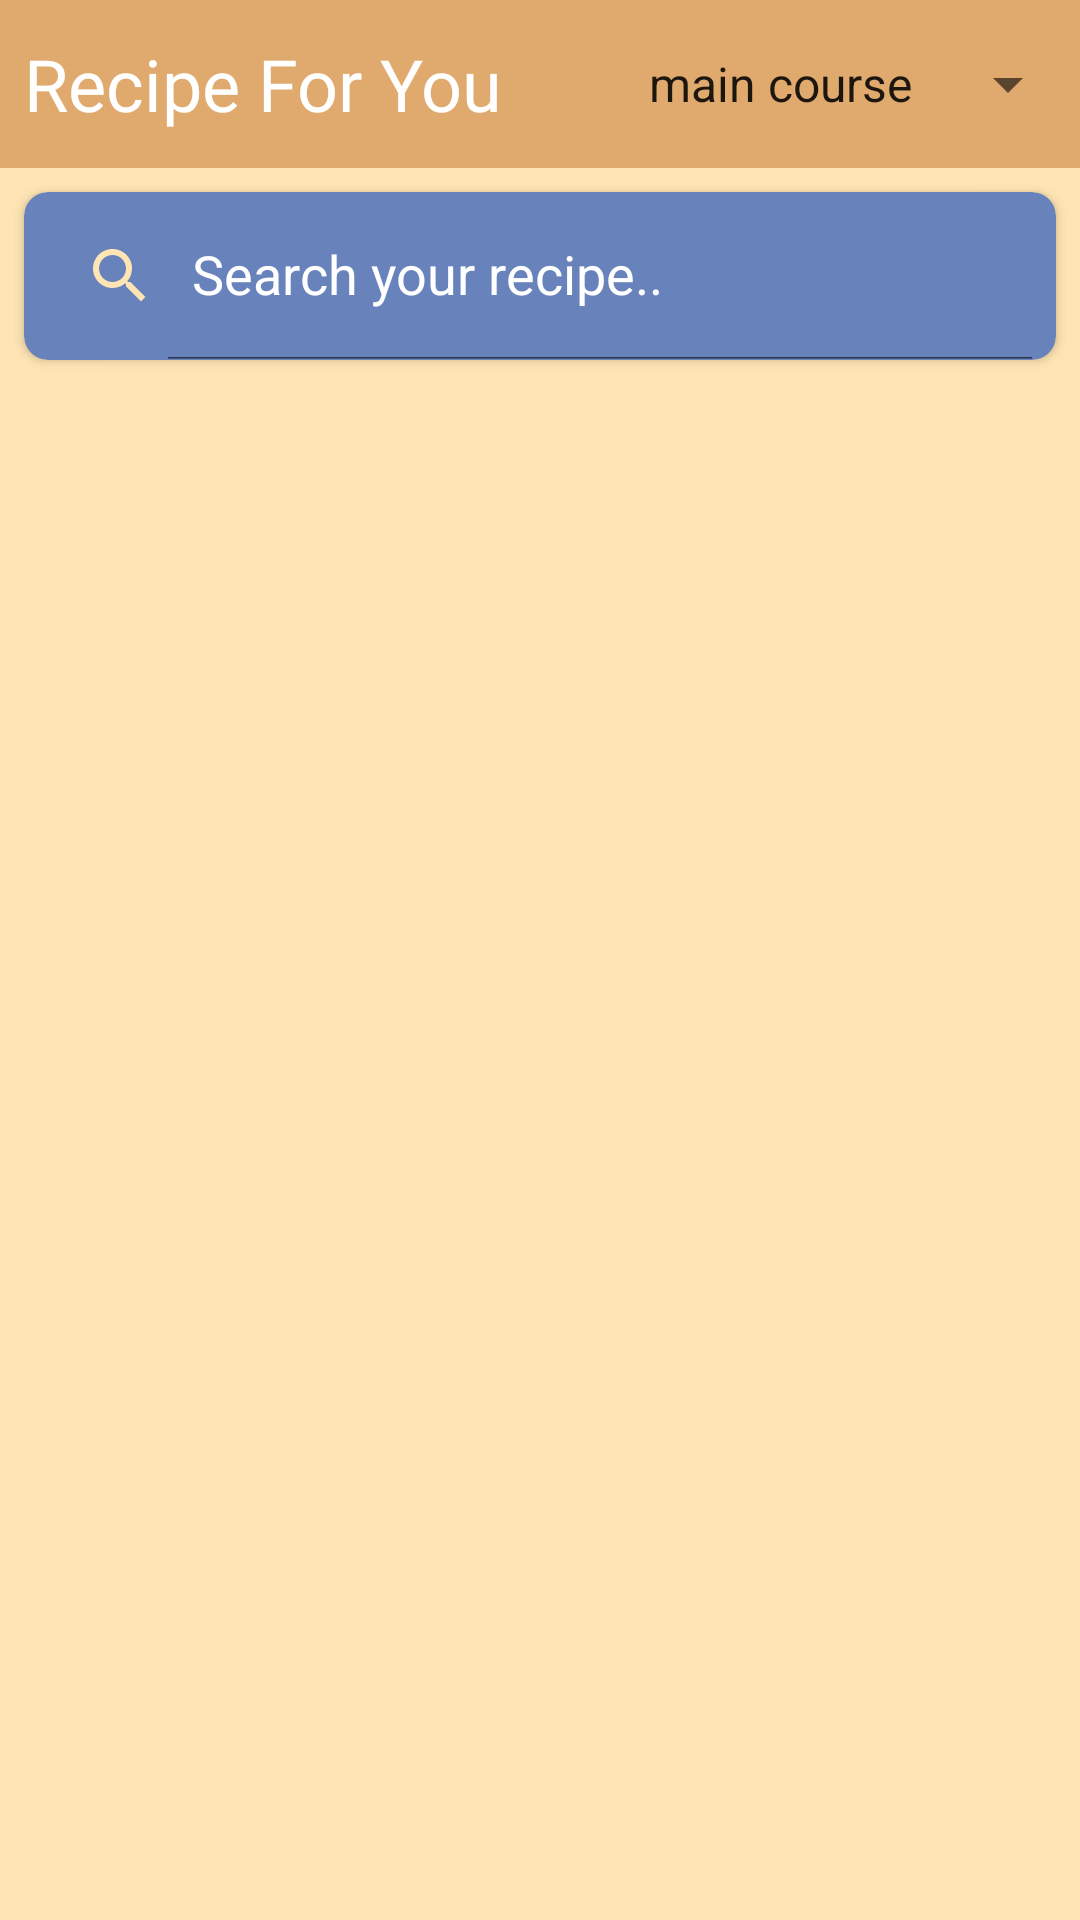

Write the Android layout XML for this screen, with the resource values it uses.
<!-- AndroidManifest.xml: application theme Theme.Recipe_App -->
<!-- res/layout/activity_main.xml -->
<?xml version="1.0" encoding="utf-8"?>
<LinearLayout xmlns:android="http://schemas.android.com/apk/res/android"
    xmlns:tools="http://schemas.android.com/tools"
    android:layout_width="match_parent"
    android:layout_height="match_parent"
    xmlns:app="http://schemas.android.com/apk/res-auto"
    tools:context=".MainActivity"
    android:orientation="vertical"
    android:background="@color/peach">

    <androidx.appcompat.widget.Toolbar
        android:layout_width="match_parent"
        android:layout_height="?attr/actionBarSize"
        android:background="@color/tan"

        android:contentInsetLeft="0dp"
        android:contentInsetStart="0dp"
        app:contentInsetLeft="0dp"
        app:contentInsetStart="0dp"
        android:contentInsetRight="0dp"
        android:contentInsetEnd="0dp"
        app:contentInsetRight="0dp"
        app:contentInsetEnd="0dp"
        >

        <RelativeLayout
            android:layout_width="match_parent"
            android:layout_height="wrap_content"
            android:gravity="center_vertical">

            <TextView
                android:layout_width="wrap_content"
                android:layout_height="match_parent"
                android:layout_alignParentStart="true"
                android:layout_marginStart="8dp"
                android:fontFamily="@font/roboto"
                android:gravity="center_vertical"
                android:text="Recipe For You"
                android:textColor="@color/white"
                android:textSize="24sp" />

            <Spinner
                android:layout_width="wrap_content"
                android:layout_height="match_parent"
                android:layout_alignParentEnd="true"
                android:gravity="center"
                android:entries="@array/tags"
                android:id="@+id/spinner_tags"
                />

        </RelativeLayout>

    </androidx.appcompat.widget.Toolbar>

    <androidx.cardview.widget.CardView
        android:layout_width="match_parent"
        android:layout_height="?attr/actionBarSize"
        android:elevation="8dp"
        app:cardBackgroundColor="@color/royalBlue"
        android:layout_margin="8dp"
        app:cardCornerRadius="8dp"
        >

        <androidx.appcompat.widget.SearchView
            android:id="@+id/searchView_main"
            android:layout_width="match_parent"
            android:layout_height="match_parent"
            app:queryHint="Search your recipe.."
            app:iconifiedByDefault="false"

            app:searchIcon="@drawable/search_icon"

            />

    </androidx.cardview.widget.CardView>

    <androidx.recyclerview.widget.RecyclerView
        android:id="@+id/recyclerView_randomRecipe"
        android:layout_width="match_parent"
        android:layout_height="match_parent"
        android:layout_margin="4dp"

        />


</LinearLayout>
<!-- resources referenced by this layout -->
<resources>
  <string-array name="tags">
          <item>main course</item>
          <item>side dish</item>
          <item>dessert</item>
          <item>appetizer</item>
          <item>salad</item>
          <item>bread</item>
          <item>breakfast</item>
          <item>soup</item>
          <item>beverage</item>
          <item>sauce</item>
          <item>marinade</item>
          <item>fingerfood</item>
          <item>snack</item>
          <item>drink</item>
      </string-array>
  <color name="peach">#FFE5B4</color>
  <color name="royalBlue">#6883BC</color>
  <color name="tan">#E0A96D</color>
  <color name="white">#FFFFFFFF</color>
  <!-- drawable search_icon (drawable) -->
  <vector android:height="24dp" android:tint="#FFE5B4"
      android:viewportHeight="24" android:viewportWidth="24"
      android:width="24dp" xmlns:android="http://schemas.android.com/apk/res/android">
      <path android:fillColor="@android:color/white" android:pathData="M15.5,14h-0.79l-0.28,-0.27C15.41,12.59 16,11.11 16,9.5 16,5.91 13.09,3 9.5,3S3,5.91 3,9.5 5.91,16 9.5,16c1.61,0 3.09,-0.59 4.23,-1.57l0.27,0.28v0.79l5,4.99L20.49,19l-4.99,-5zM9.5,14C7.01,14 5,11.99 5,9.5S7.01,5 9.5,5 14,7.01 14,9.5 11.99,14 9.5,14z"/>
  </vector>
  <style name="Theme.Recipe_App" parent="Theme.MaterialComponents.DayNight.NoActionBar">
          
          <item name="colorPrimary">@color/tan</item>
          <item name="colorPrimaryVariant">@color/tan</item>
          <item name="colorOnPrimary">@color/white</item>
          
          <item name="colorSecondary">@color/teal_200</item>
          <item name="colorSecondaryVariant">@color/teal_700</item>
          <item name="colorOnSecondary">@color/black</item>
          
          <item name="android:statusBarColor">?attr/colorPrimaryVariant</item>
          
          <item name="android:editTextColor">@color/white</item>
          <item name="android:textColorHint">@color/white</item>
  
      </style>
  <color name="teal_200">#FF03DAC5</color>
  <color name="teal_700">#FF018786</color>
  <color name="black">#FF000000</color>
</resources>
